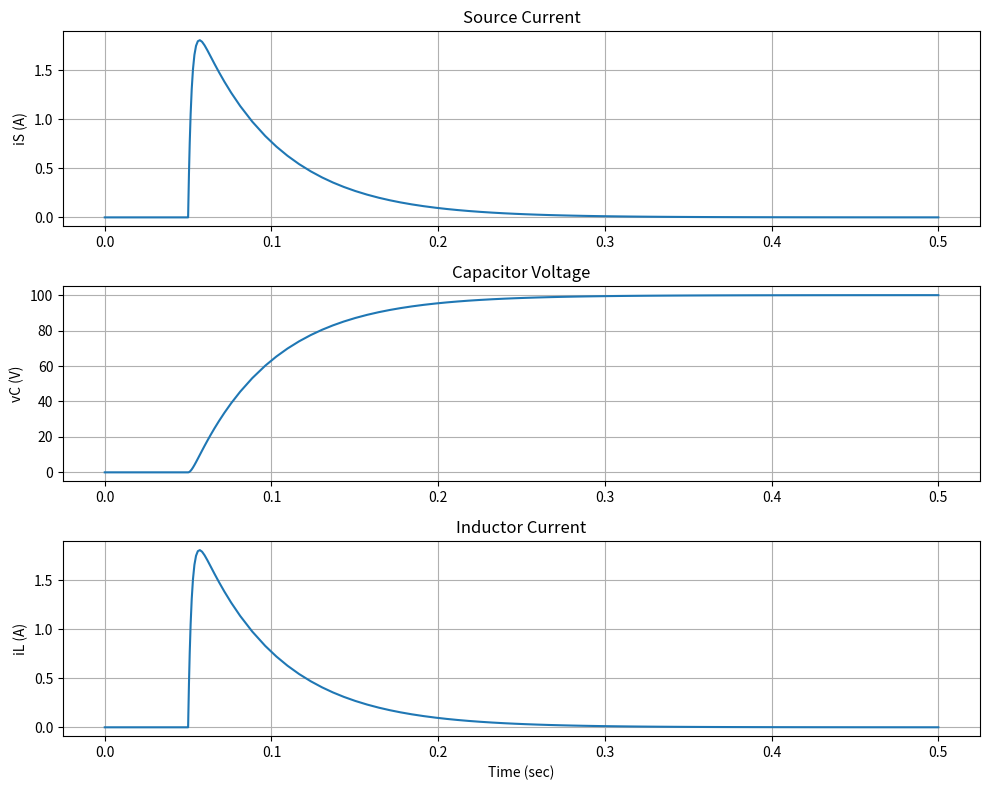

Python code for this plot:
"""
RLC Circuit Simulation
Converted from s2.mdl to Python

Circuit: Step voltage source -> RLC series circuit
States: vC (capacitor voltage), iL (inductor current)
"""
import numpy as np
from scipy.integrate import solve_ivp
import matplotlib.pyplot as plt

# Parameters from m2.py
Rs = 50         # Series resistance (Ohms)
L = 0.1         # Inductance (Henry)
C = 1000e-6     # Capacitance (Farad)
VS_mag = 100    # Step voltage magnitude (Volts)
tdelay = 0.05   # Step delay time (sec)
vCo = 0         # Initial capacitor voltage (V)
iLo = 0         # Initial inductor current (A)
tstop = 0.5     # Simulation stop time (sec)

# Solver configuration
rtol = 1e-5
atol = 1e-6

def model_equations(t, y):
    """
    RLC circuit differential equations

    States: y[0] = vC (capacitor voltage)
            y[1] = iL (inductor current)

    Circuit equations (KVL):
    vS = Rs*iL + L*diL/dt + vC
    iC = C*dvC/dt = iL

    State equations:
    dvC/dt = iL/C
    diL/dt = (vS - vC - Rs*iL)/L
    """
    vC, iL = y

    # Step voltage source
    if t < tdelay:
        vS = 0
    else:
        vS = VS_mag

    # State derivatives
    dvC_dt = iL / C
    diL_dt = (vS - vC - Rs * iL) / L

    return [dvC_dt, diL_dt]

def simulate_rlc():
    """Run RLC circuit simulation"""
    # Initial conditions: [vC, iL]
    y0 = [vCo, iLo]

    # Solve ODE
    sol = solve_ivp(model_equations, [0, tstop], y0,
                    method='RK45', rtol=rtol, atol=atol,
                    dense_output=True)

    # Create output array with time points
    t = sol.t
    vC = sol.y[0, :]
    iL = sol.y[1, :]

    # Calculate source current iS
    iS = iL.copy()

    # Prepare output array: [time, iS, vC, iL]
    yout = np.column_stack([t, iS, vC, iL])

    return yout

def plot_results(y):
    """
    Plot RLC circuit simulation results
    y: array with columns [time, iS, vC, iL]
    """
    fig, axes = plt.subplots(3, 1, figsize=(10, 8))

    axes[0].plot(y[:, 0], y[:, 1])
    axes[0].set_title('Source Current')
    axes[0].set_ylabel('iS (A)')
    axes[0].grid(True)

    axes[1].plot(y[:, 0], y[:, 2])
    axes[1].set_title('Capacitor Voltage')
    axes[1].set_ylabel('vC (V)')
    axes[1].grid(True)

    axes[2].plot(y[:, 0], y[:, 3])
    axes[2].set_title('Inductor Current')
    axes[2].set_xlabel('Time (sec)')
    axes[2].set_ylabel('iL (A)')
    axes[2].grid(True)

    plt.tight_layout()
    plt.show()

if __name__ == "__main__":
    print("RLC Circuit Simulation")
    print(f"Parameters: Rs={Rs}Ω, L={L}H, C={C*1e6}μF")
    print(f"Step voltage: {VS_mag}V at t={tdelay}s")
    print("Running simulation...")

    yout = simulate_rlc()

    print(f"Simulation complete. {len(yout)} time points.")
    print("\nPlotting results...")
    plot_results(yout)
